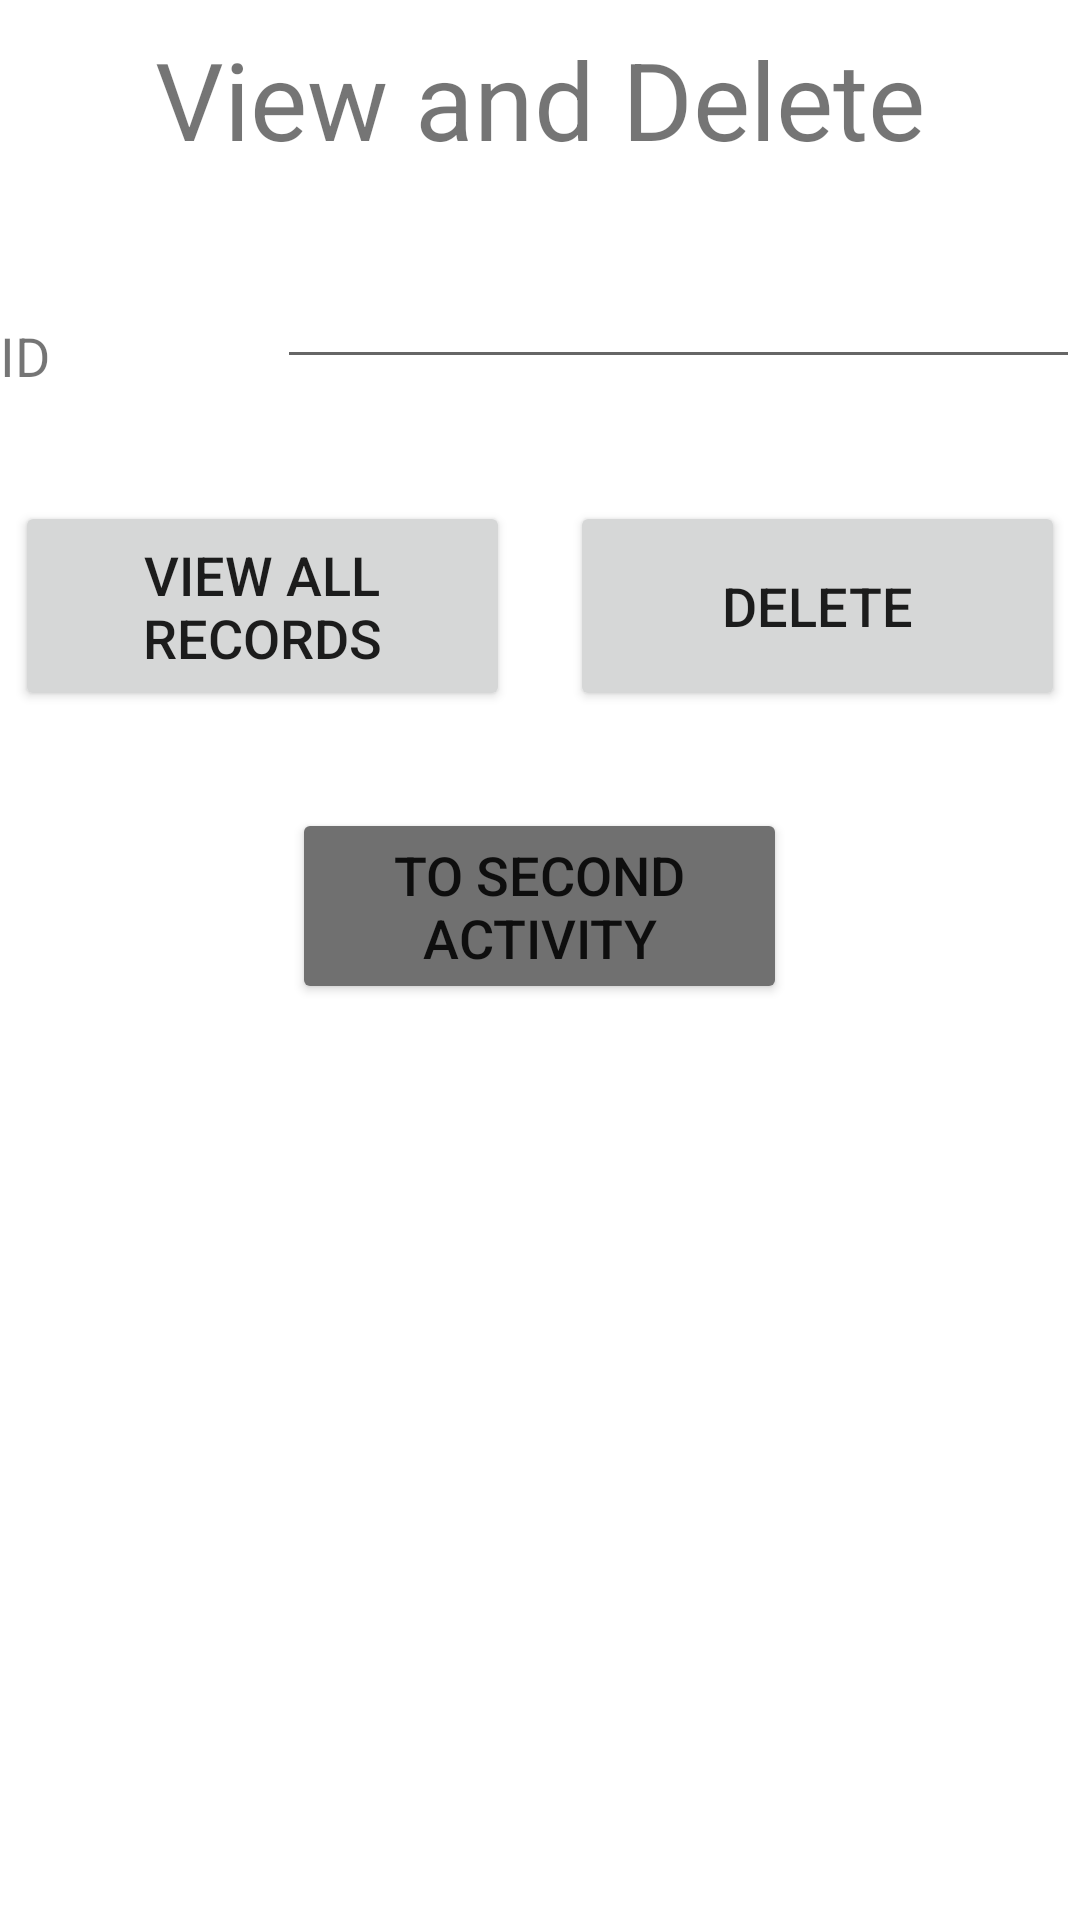

Android layout source for this screen:
<!-- AndroidManifest.xml: application theme Theme.AlzawadimidT1 -->
<!-- res/layout/activity_fetch.xml -->
<?xml version="1.0" encoding="utf-8"?>
<LinearLayout xmlns:android="http://schemas.android.com/apk/res/android"
    xmlns:app="http://schemas.android.com/apk/res-auto"
    xmlns:tools="http://schemas.android.com/tools"
    android:layout_width="match_parent"
    android:layout_height="match_parent"
    android:orientation="vertical">

    <TextView
        android:id="@+id/textView"
        android:layout_width="match_parent"
        android:layout_height="66dp"
        android:gravity="center"
        android:text="View and Delete"
        android:textSize="36sp" />

    <TextView
        android:id="@+id/date"
        android:layout_width="match_parent"
        android:layout_height="wrap_content" />

    <LinearLayout
        android:layout_width="match_parent"
        android:layout_height="67dp"
        android:orientation="horizontal">

        <TextView
            android:id="@+id/textView2"
            android:layout_width="wrap_content"
            android:layout_height="wrap_content"
            android:layout_gravity="center"
            android:layout_weight="1"
            android:text="ID"
            android:textSize="18sp" />

        <EditText
            android:id="@+id/ID"
            android:layout_width="192dp"
            android:layout_height="wrap_content"
            android:layout_weight="1"
            android:ems="10"
            android:inputType="number"
            android:textSize="18sp" />
    </LinearLayout>

    <LinearLayout
        android:layout_width="match_parent"
        android:layout_height="100dp"
        android:gravity="center"
        android:orientation="horizontal">

        <Button
            android:id="@+id/view"
            android:layout_width="165dp"
            android:layout_height="70dp"
            android:layout_gravity="center"
            android:layout_margin="10dp"
            android:text="view all records"
            android:textSize="18sp" />

        <Button
            android:id="@+id/delete"
            android:layout_width="165dp"
            android:layout_height="70dp"
            android:layout_gravity="center"
            android:layout_margin="10dp"
            android:text="delete"
            android:textSize="18sp" />
    </LinearLayout>

    <LinearLayout
        android:layout_width="match_parent"
        android:layout_height="100dp"
        android:gravity="center"
        android:orientation="horizontal">

        <Button
            android:id="@+id/fetch2"
            android:layout_width="165dp"
            android:layout_height="wrap_content"
            android:layout_gravity="center"
            android:layout_margin="10dp"
            android:backgroundTint="#707070"
            android:text="to second activity"
            android:textSize="18sp" />
    </LinearLayout>

</LinearLayout>
<!-- resources referenced by this layout -->
<resources>
  <style name="Theme.AlzawadimidT1" parent="Theme.MaterialComponents.DayNight.DarkActionBar">
          
          <item name="colorPrimary">@color/purple_500</item>
          <item name="colorPrimaryVariant">@color/purple_700</item>
          <item name="colorOnPrimary">@color/white</item>
          
          <item name="colorSecondary">@color/teal_200</item>
          <item name="colorSecondaryVariant">@color/teal_700</item>
          <item name="colorOnSecondary">@color/black</item>
          
          <item name="android:statusBarColor" tools:targetApi="l">?attr/colorPrimaryVariant</item>
          
      </style>
  <!-- not gathered from this repository: default colours our renderer supplied (Android Studio template values) -->
  <color name="purple_500">#FF6200EE</color>
  <color name="purple_700">#FF3700B3</color>
  <color name="teal_200">#FF03DAC5</color>
  <color name="teal_700">#FF018786</color>
  <color name="black">#FF000000</color>
  <color name="white">#FFFFFFFF</color>
</resources>
